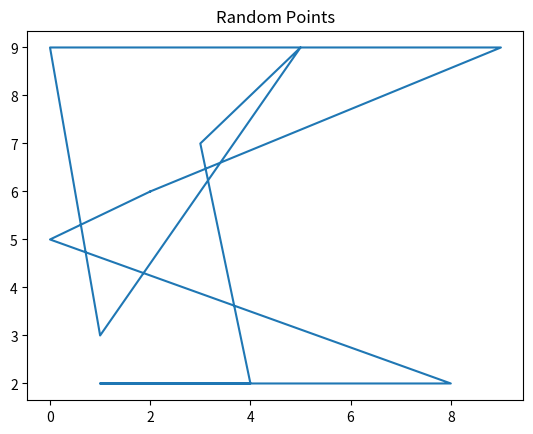
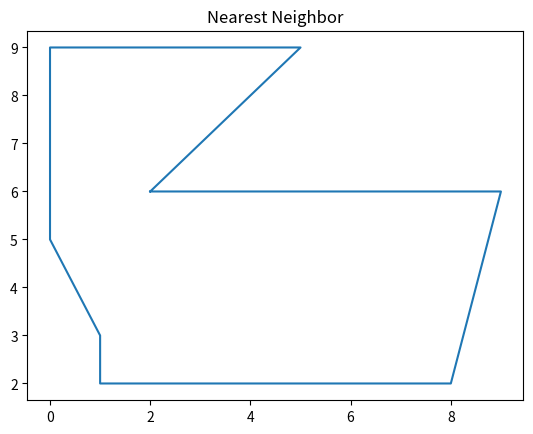

Recreate these plots in Python, in order.
#!/usr/bin/python
import matplotlib.pyplot as plt
import random
import math
import sys

# Parameters:
# numOfStops - number of points (or stop for the salesman) along the path
# min - minimum x and y value
# max - maximum x and y value
# Returns: 2d array with index 0 holding an array of x values and index 1 holding an array of y values
# Note: The last point will be the first point to create a loop so the size of the nested loop will be numOfStops+1
def getRandomOriginalPath(numOfStops, min, max):
    tempX = []
    tempY = []
    for i in range(numOfStops):
        tempX.append(random.randrange(min, max))
        tempY.append(random.randrange(min, max))
    tempX.append(tempX[0])
    tempY.append(tempY[0])
    return [tempX, tempY]
    
# Parameters:
# xyList - 2d array with index 0 holding an array of x values and index 1 holding an array of y values
# Returns: 2d array with index 0 holding an array of x values and index 1 holding an array of y values. This 2d array is will be in nearest neighbor order. It will start with the first data point from the input and find the next closest data point so so forth until all data points have been visited.
def nearestNeighbor(xyList):
    resultX = [xyList[0][0]]
    resultY = [xyList[1][0]]
    xyList[0].pop(0)
    xyList[1].pop(0)
    
    tempLastX = xyList[0][len(xyList[0])-1]
    tempLastY = xyList[1][len(xyList[1])-1]
    xyList[0].pop(len(xyList[0])-1)
    xyList[1].pop(len(xyList[0])-1)
    
    while len(xyList[0]) > 1:
        smallestDistance = None
        smallestDistanceIndex = None
        for i in range(len(xyList[0])):
            tempDistance = getDistanceBetweenPoints(resultX[len(resultX)-1], resultY[len(resultY)-1], xyList[0][i], xyList[1][i])
            if (smallestDistance == None or tempDistance < smallestDistance):
                smallestDistance = tempDistance
                smallestDistanceIndex = i
        resultX.append(xyList[0][smallestDistanceIndex])
        resultY.append(xyList[1][smallestDistanceIndex])
        xyList[0].pop(smallestDistanceIndex)
        xyList[1].pop(smallestDistanceIndex)
    
    resultX.append(xyList[0][0])
    resultY.append(xyList[1][0])
    resultX.append(tempLastX)
    resultY.append(tempLastY)
    return [resultX, resultY]
    
# Parameters:
# x1 - x value for data point 1
# y1 - y value for data point 1
# x2 - x value for data point 2
# y2 - y value for data point 2
# Returns: Distance between the two data points
def getDistanceBetweenPoints(x1, y1, x2, y2):
    return math.sqrt(((x2 - x1)**2) + ((y2 - y1)**2))
            
# Parameters:
# numOfStops - the number of data points to create
# min - x and y axis minumum
# max - x and y axis maximum
# Returns: nothing
# Displays the original random graph and when that is closed it will display the nearest neighbor graph
def displayGraphs(numOfStops, min, max):
    plt.title('Random Points')
    xyRandom = getRandomOriginalPath(numOfStops, min, max)
    plt.plot(xyRandom[0],xyRandom[1])
    plt.show()

    plt.title('Nearest Neighbor')
    xyNearestNeighbor = nearestNeighbor(xyRandom)
    plt.plot(xyNearestNeighbor[0],xyNearestNeighbor[1])
    plt.show()
    
# python travelingSalesman.py
if len(sys.argv) == 1:
    displayGraphs(10, 0, 10)

# python travelingSalesman.py 100
elif len(sys.argv) == 2:
    displayGraphs(int(sys.argv[1]), 0, 10)
    
# python travelingSalesman.py 20 5 10
elif len(sys.argv) == 4:
    displayGraphs(int(sys.argv[1]), int(sys.argv[2]), int(sys.argv[3]))
